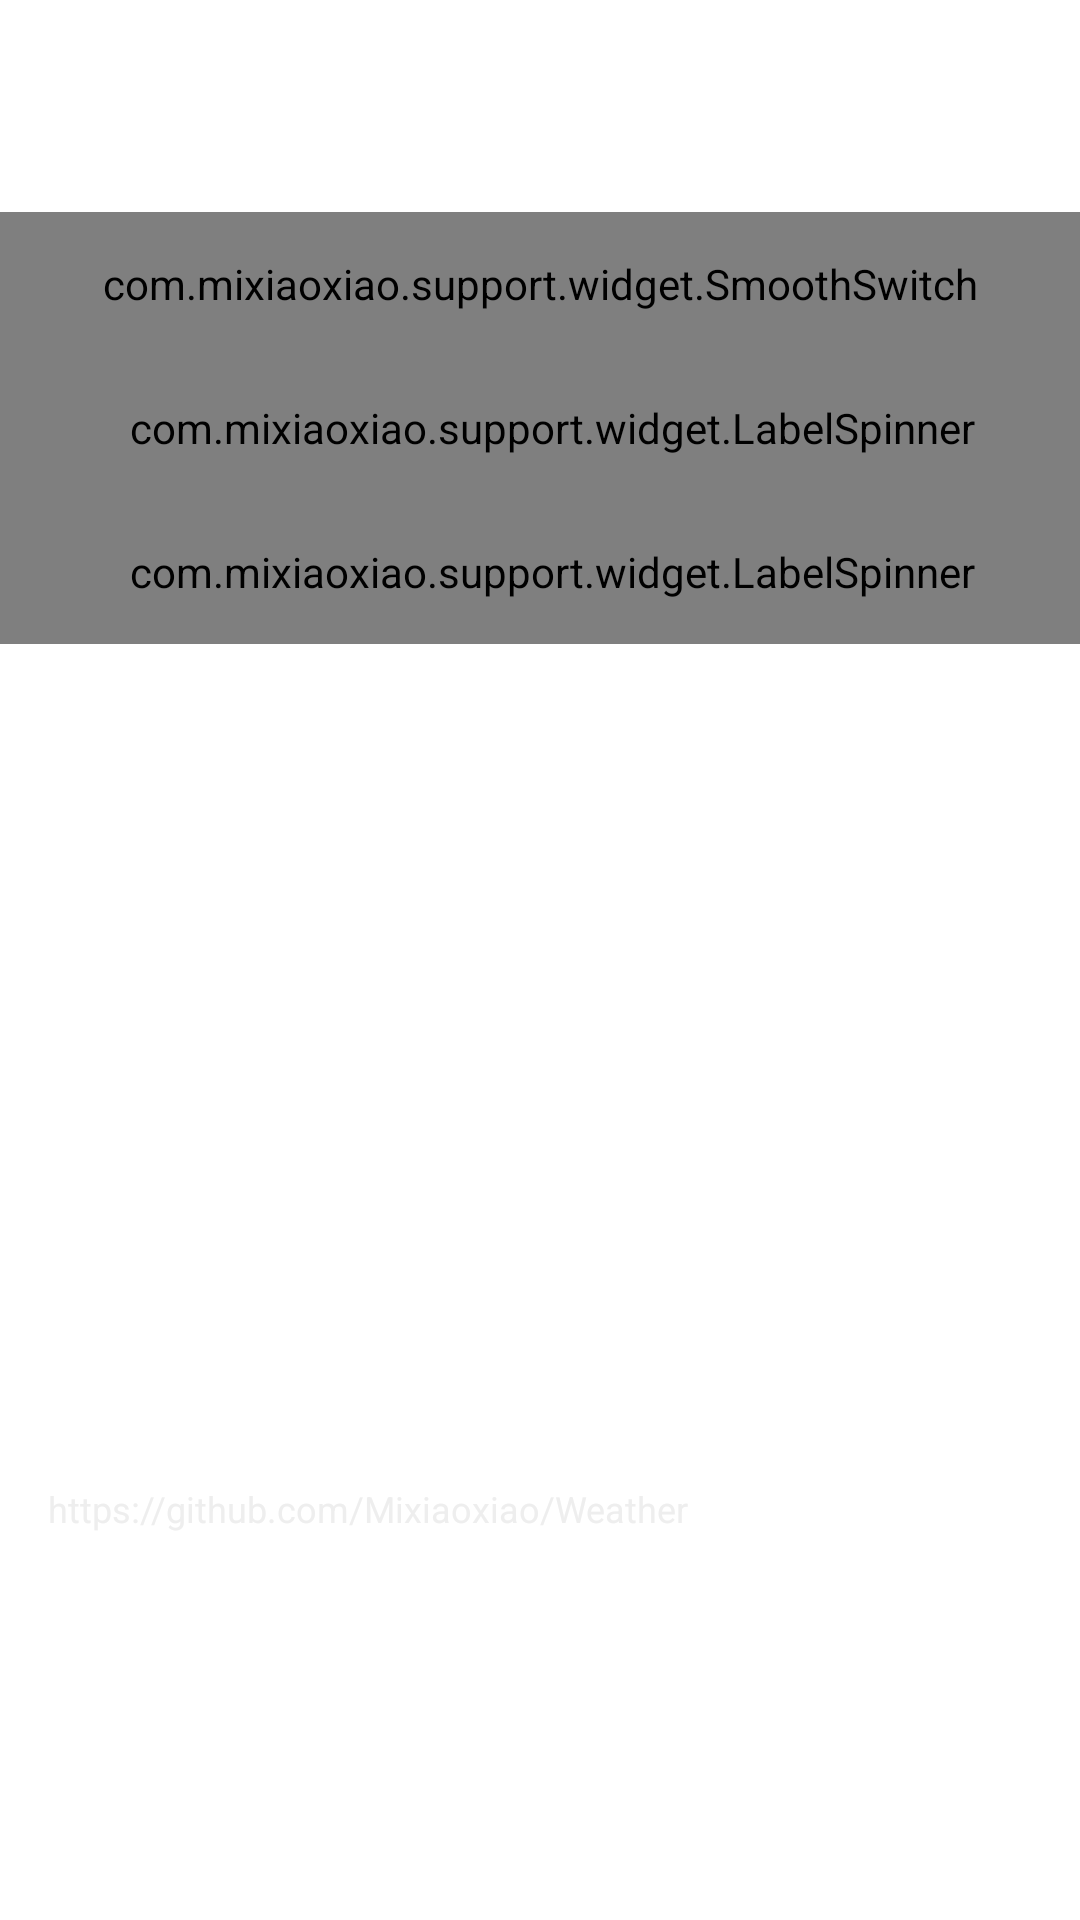

The Android layout XML behind this screen, and the referenced resources:
<!-- AndroidManifest.xml: application theme AppTheme -->
<!-- res/layout/fragment_settings.xml -->
<?xml version="1.0" encoding="utf-8"?>
<ScrollView xmlns:android="http://schemas.android.com/apk/res/android"
    xmlns:app="http://schemas.android.com/apk/res/com.mixiaoxiao.weather.github"
    android:layout_width="match_parent"
    android:layout_height="match_parent"
    android:clickable="true"
    android:fillViewport="true" >

    <LinearLayout
        android:layout_width="match_parent"
        android:layout_height="wrap_content"
        android:animateLayoutChanges="true"
        android:divider="@drawable/divider_linearlayout"
        android:orientation="vertical"
        android:showDividers="middle|end" >

        <LinearLayout
            android:layout_width="match_parent"
            android:layout_height="wrap_content"
            android:orientation="vertical" >

            <View
                android:layout_width="match_parent"
                android:layout_height="@dimen/w_divider_size"
                android:background="@color/w_divider" />

            <TextView
                android:id="@+id/settings_gps_location"
                style="@style/cell_single_item_text"
                android:text="正在获取当前位置..."
                android:visibility="gone" />
        </LinearLayout>

        <TextView
            android:id="@+id/settings_manage_area"
            style="@style/cell_single_item_text"
            android:text="位置管理[Sample]" />

        <View
            android:layout_width="match_parent"
            android:layout_height="22dp" />

        <com.mixiaoxiao.support.widget.SmoothSwitch
            android:id="@+id/settings_switch_notification"
            style="@style/MxxSettingsCellSmoothSwitch"
            android:checked="true"
            android:text="通知栏天气[Sample]" />

        <com.mixiaoxiao.support.widget.LabelSpinner
            android:id="@+id/settings_spinner_smallicon"
            style="@style/cell_layout"
            app:entries="@array/settings_array_notification_smallicon"
            app:titleText="通知栏状态图标[Sample]" >
        </com.mixiaoxiao.support.widget.LabelSpinner>

        <com.mixiaoxiao.support.widget.LabelSpinner
            android:id="@+id/settings_spinner_textcolor"
            style="@style/cell_layout"
            app:entries="@array/settings_array_notification_textcolor"
            app:titleText="通知栏文字颜色[Sample]" >
        </com.mixiaoxiao.support.widget.LabelSpinner>

        <View
            android:layout_width="match_parent"
            android:layout_height="22dp" />

        <TextView
            android:id="@+id/settings_appwidget"
            style="@style/cell_single_item_text"
            android:text="桌面小工具[Sample]" />

        <View
            android:layout_width="match_parent"
            android:layout_height="22dp" />

        <TextView
            android:id="@+id/settings_about"
            style="@style/cell_single_item_text"
            android:text="关于[Sample]" />

        <View
            android:layout_width="match_parent"
            android:layout_height="22dp" />
        
        <TextView
            style="@style/cell_single_item_text"
            android:text="点击天气界面任意位置可选动态天气类型" />

        <View
            android:layout_width="match_parent"
            android:layout_height="22dp" />

        <LinearLayout
            android:layout_width="match_parent"
            android:layout_height="wrap_content"
            android:orientation="vertical" >

            <TextView
                android:id="@+id/settings_github"
                style="@style/cell_single_item_text"
                android:text="Github" />

            <TextView
                android:layout_width="match_parent"
                android:layout_height="wrap_content"
                android:paddingTop="0dp"
                android:paddingBottom="8dp"
                android:paddingLeft="16dp"
                android:text="https://github.com/Mixiaoxiao/Weather"
                android:textColor="@color/mxx_text_secondary"
                android:textSize="12dp" />
        </LinearLayout>
    </LinearLayout>

</ScrollView>
<!-- resources referenced by this layout -->
<resources>
  <string-array name="settings_array_notification_smallicon">
          <item>天气状况</item>
          <item>温度</item>
      </string-array>
  <string-array name="settings_array_notification_textcolor">
          <item>系统默认</item>
          <item>白色</item>
          <item>黑色</item>
      </string-array>
  <color name="mxx_text_secondary">#ffeeeeee</color>
  <color name="w_divider">#30ffffff</color>
  <dimen name="w_divider_size">0.5dp</dimen>
  <style name="MxxSettingsCellSmoothSwitch" parent="@android:style/Widget.CompoundButton">
          <item name="android:layout_width">match_parent</item>
          <item name="android:layout_height">@dimen/w_titlebar_size</item>
          <item name="android:singleLine">true</item>
          <item name="android:paddingLeft">16dp</item>
          <item name="android:paddingRight">16dp</item>
          <item name="android:clickable">true</item>
          <item name="android:background">?attr/selectableItemBackground</item>
          <item name="android:gravity">center_vertical</item>
          <item name="android:textColor">@color/w_text_primary</item>
          <item name="android:textSize">16sp</item>
      </style>
  <style name="cell_layout">
          <item name="android:layout_width">match_parent</item>
          <item name="android:layout_height">@dimen/w_titlebar_size</item>
          <item name="android:paddingLeft">16dp</item>
          <item name="android:paddingRight">8dp</item>
          <item name="android:clickable">true</item>
          <item name="android:background">?attr/selectableItemBackground</item>
          <item name="android:gravity">center_vertical</item>
          <item name="android:drawableRight">@drawable/iconfont_arrow</item>
          <item name="android:textColor">@color/w_text_primary</item>
          <item name="android:textSize">16sp</item>
      </style>
  <style name="cell_single_item_text">
          <item name="android:layout_width">match_parent</item>
          <item name="android:layout_height">@dimen/w_titlebar_size</item>
          <item name="android:singleLine">true</item>
          <item name="android:paddingLeft">16dp</item>
          <item name="android:paddingRight">8dp</item>
          <item name="android:clickable">true</item>
          <item name="android:background">?attr/selectableItemBackground</item>
          <item name="android:gravity">center_vertical</item>
          <item name="android:drawableRight">@drawable/iconfont_arrow</item>
          <item name="android:textColor">@color/w_text_primary</item>
          <item name="android:textSize">16sp</item>
      </style>
  <style name="AppTheme" parent="AppBaseTheme">
          <item name="android:windowBackground">@drawable/window_frame</item>
          <item name="android:divider">@color/w_divider</item>
          <item name="android:dividerHeight">@dimen/w_divider_size</item>
          <item name="android:listChoiceBackgroundIndicator">@drawable/selectable_item_backgound</item>
          <item name="selectableItemBackground">@drawable/selectable_item_backgound</item>
      </style>
  <dimen name="w_titlebar_size">48dp</dimen>
  <color name="w_text_primary">#ffffffff</color>
  <style name="AppBaseTheme" parent="android:Theme">
      </style>
  <!-- drawable selectable_item_backgound (drawable) -->
  <?xml version="1.0" encoding="UTF-8"?>
  <selector xmlns:android="http://schemas.android.com/apk/res/android" android:exitFadeDuration="@integer/exitFadeDuration" >
      <item android:state_pressed="true"><shape android:shape="rectangle">
              <solid android:color="#18ffffff" />
          </shape></item>
      <item><shape android:shape="rectangle">
              <solid android:color="#00ffffff" />
          </shape></item>
  
  </selector>
</resources>
